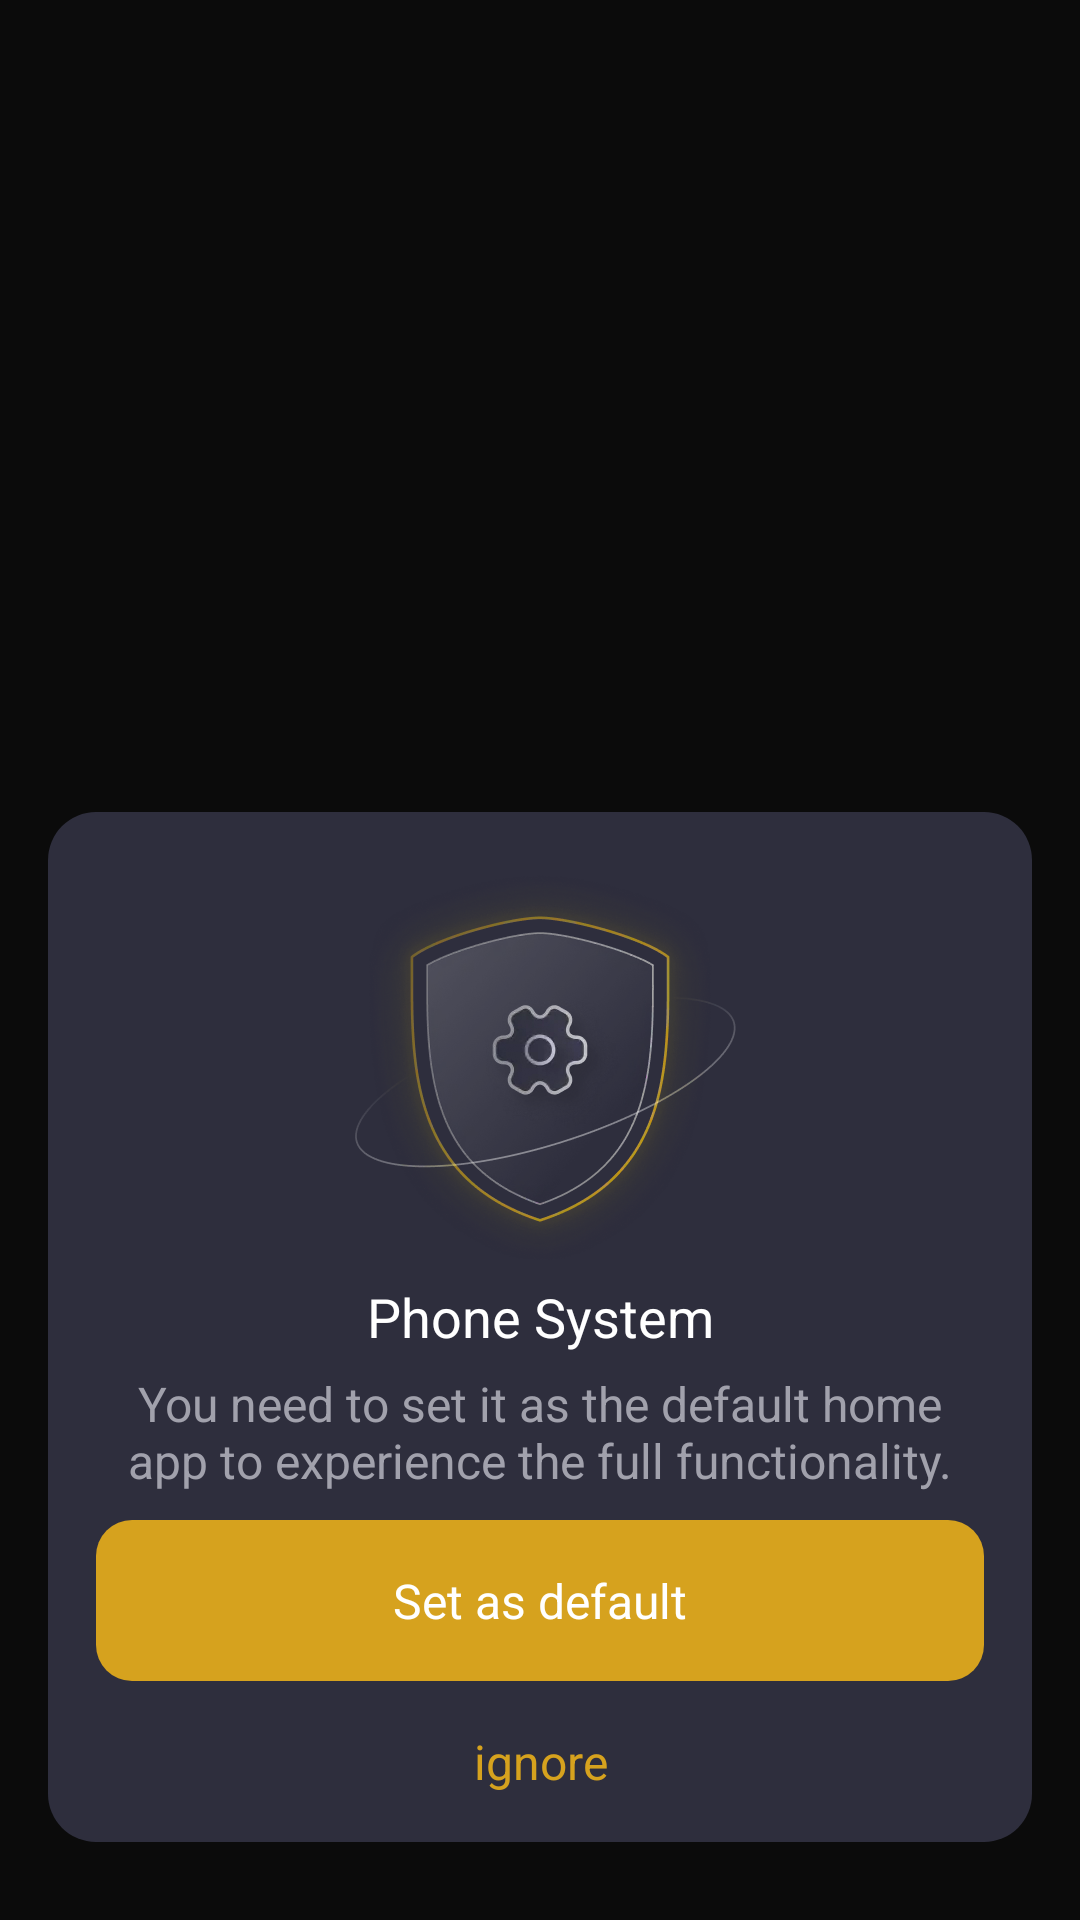

Reconstruct the res/layout file that produces this screen, plus the resources it refers to.
<!-- AndroidManifest.xml: activity theme AppMain -->
<!-- res/layout/activity_main.xml -->
<?xml version="1.0" encoding="utf-8"?>
<androidx.constraintlayout.widget.ConstraintLayout xmlns:android="http://schemas.android.com/apk/res/android"
    xmlns:app="http://schemas.android.com/apk/res-auto"
    xmlns:tools="http://schemas.android.com/tools"
    android:id="@+id/container"
    android:layout_width="match_parent"
    android:layout_height="match_parent">

    <androidx.viewpager2.widget.ViewPager2
        android:id="@+id/viewPager2"
        android:layout_width="match_parent"
        android:layout_height="match_parent" />

    <include
        android:id="@+id/in_dialog_1"
        layout="@layout/in_dialog_1" />
    <include
        android:id="@+id/in_dialog_2"
        layout="@layout/in_dialog_2" />
</androidx.constraintlayout.widget.ConstraintLayout>
<!-- res/layout/in_dialog_1.xml (included above) -->
<?xml version="1.0" encoding="utf-8"?>
<androidx.constraintlayout.widget.ConstraintLayout xmlns:android="http://schemas.android.com/apk/res/android"
    android:layout_width="match_parent"
    android:layout_height="match_parent"
    xmlns:app="http://schemas.android.com/apk/res-auto"
    android:id="@+id/con_dialog_1"
    android:visibility="gone"
    android:background="@color/black">

    <ImageView
        android:id="@+id/imageView2"
        android:layout_width="wrap_content"
        android:layout_height="wrap_content"
        android:layout_marginTop="70dp"
        android:src="@drawable/icon_top_q"
        app:layout_constraintEnd_toEndOf="parent"
        app:layout_constraintStart_toStartOf="parent"
        app:layout_constraintTop_toTopOf="parent" />


        <com.google.android.material.card.MaterialCardView
            android:id="@+id/materialCardView2"
            android:layout_width="match_parent"
            android:layout_height="wrap_content"
            android:layout_marginHorizontal="16dp"
            android:layout_marginTop="18dp"
            android:backgroundTint="#2E2E3D"
            app:cardCornerRadius="16dp"
            app:layout_constraintTop_toBottomOf="@+id/imageView2">

            <androidx.constraintlayout.widget.ConstraintLayout
                android:layout_width="match_parent"
                android:layout_height="wrap_content"
                android:padding="16dp">

                <TextView
                    android:id="@+id/textView"
                    android:layout_width="wrap_content"
                    android:layout_height="wrap_content"
                    android:gravity="center"
                    android:text="Select FlashLight Launch as your default home app and enjoy a minimalist, efficient experience."
                    android:textColor="#FFFFFFFF"
                    android:textSize="16sp"
                    app:layout_constraintEnd_toEndOf="parent"
                    app:layout_constraintStart_toStartOf="parent"
                    app:layout_constraintTop_toTopOf="parent" />


                <LinearLayout
                    android:id="@+id/materialCardView"
                    android:layout_width="match_parent"
                    android:layout_height="wrap_content"
                    android:layout_gravity="center"
                    android:layout_marginTop="8dp"
                    android:background="@drawable/bg_item"
                    android:padding="10dp"
                    app:layout_constraintTop_toBottomOf="@+id/textView">

                    <androidx.appcompat.widget.AppCompatTextView
                        android:layout_width="match_parent"
                        android:layout_height="wrap_content"
                        android:drawableStart="@mipmap/ic_launcher"
                        android:drawablePadding="12dp"
                        android:gravity="center_vertical"
                        android:text="@string/app_name"
                        android:textColor="#FFFFFFFF"
                        android:textSize="16sp" />

                </LinearLayout>

                <androidx.appcompat.widget.AppCompatImageView
                    android:id="@+id/img_dian"
                    android:layout_width="wrap_content"
                    android:layout_height="wrap_content"
                    android:layout_marginEnd="20dp"
                    android:src="@drawable/icon_dian"
                    app:layout_constraintBottom_toBottomOf="@+id/materialCardView"
                    app:layout_constraintEnd_toEndOf="@+id/materialCardView"
                    app:layout_constraintTop_toTopOf="@+id/materialCardView" />

                <androidx.appcompat.widget.AppCompatImageView
                    android:layout_width="wrap_content"
                    android:layout_height="wrap_content"
                    android:src="@drawable/icon_hand"
                    app:layout_constraintEnd_toEndOf="@+id/img_dian"
                    app:layout_constraintStart_toStartOf="@+id/img_dian"
                    app:layout_constraintTop_toBottomOf="@+id/img_dian" />

            </androidx.constraintlayout.widget.ConstraintLayout>

        </com.google.android.material.card.MaterialCardView>

    <TextView
        android:id="@+id/tv_continue"
        android:layout_width="match_parent"
        android:layout_height="wrap_content"
        android:background="@drawable/bg_set"
        android:gravity="center"
        android:layout_marginTop="26dp"
        android:layout_marginHorizontal="20dp"
        android:paddingVertical="16dp"
        android:text="Continue"
        android:textColor="#FFFFFFFF"
        android:textSize="16sp"
        app:layout_constraintTop_toBottomOf="@+id/materialCardView2" />

</androidx.constraintlayout.widget.ConstraintLayout>
<!-- res/layout/in_dialog_2.xml (included above) -->
<?xml version="1.0" encoding="utf-8"?>
<androidx.constraintlayout.widget.ConstraintLayout xmlns:android="http://schemas.android.com/apk/res/android"
    xmlns:app="http://schemas.android.com/apk/res-auto"
    android:id="@+id/con_dialog_2"
    android:layout_width="match_parent"
    android:layout_height="match_parent"
    android:background="#67000000">

    <LinearLayout
        android:layout_width="match_parent"
        android:layout_height="wrap_content"
        android:layout_marginHorizontal="16dp"
        android:layout_marginBottom="26dp"
        android:background="@drawable/bg_dialog_buttom"
        android:gravity="center"
        android:orientation="vertical"
        android:padding="16dp"
        app:layout_constraintBottom_toBottomOf="parent">

        <androidx.appcompat.widget.AppCompatTextView
            android:layout_width="wrap_content"
            android:layout_height="wrap_content"
            android:drawableTop="@drawable/icon_dun"
            android:gravity="center"
            android:text="Phone System"
            android:textColor="#FFFFFFFF"
            android:textSize="18sp" />

        <TextView
            android:layout_width="wrap_content"
            android:layout_height="wrap_content"
            android:layout_marginTop="6dp"
            android:gravity="center"
            android:text="You need to set it as the default home app to experience the full functionality."
            android:textColor="#FFA1A1AC"
            android:textSize="16sp" />

        <TextView
            android:id="@+id/tv_set_default"
            android:layout_width="match_parent"
            android:layout_height="wrap_content"
            android:layout_marginTop="9dp"
            android:background="@drawable/bg_set"
            android:gravity="center"
            android:paddingVertical="16dp"
            android:text="Set as default"
            android:textColor="#FFFFFFFF"
            android:textSize="16sp" />

        <TextView
            android:id="@+id/tv_ignore"
            android:layout_width="match_parent"
            android:layout_height="wrap_content"
            android:layout_marginTop="4dp"
            android:paddingTop="12dp"
            android:gravity="center"
            android:text="ignore"
            android:textColor="#FFD6A21E"
            android:textSize="16sp" />
    </LinearLayout>


</androidx.constraintlayout.widget.ConstraintLayout>
<!-- resources referenced by this layout -->
<resources>
  <!-- drawable bg_dialog_buttom (drawable) -->
  <?xml version="1.0" encoding="utf-8"?>
  <shape xmlns:android="http://schemas.android.com/apk/res/android"
      android:shape="rectangle">
      <corners android:radius="16dp" />
      <solid android:color="#2E2E3D" />
  </shape>
  <!-- drawable bg_item (drawable) -->
  <?xml version="1.0" encoding="utf-8"?>
  <shape xmlns:android="http://schemas.android.com/apk/res/android"
      android:shape="rectangle">
      <corners android:radius="14dp" />
      <solid android:color="#4A4A61" />
  </shape>
  <!-- drawable bg_set (drawable) -->
  <?xml version="1.0" encoding="utf-8"?>
  <shape xmlns:android="http://schemas.android.com/apk/res/android"
      android:shape="rectangle">
      <corners android:radius="12dp" />
      <solid android:color="#D6A21E" />
  </shape>
  <!-- drawable icon_dian: webp bitmap (drawable-xxhdpi, 1544 bytes) -->
  <!-- drawable icon_dun: webp bitmap (drawable-xxhdpi, 64328 bytes) -->
  <!-- drawable icon_hand: webp bitmap (drawable-xxhdpi, 2698 bytes) -->
  <!-- drawable icon_top_q: webp bitmap (drawable-xxhdpi, 87150 bytes) -->
  <!-- mipmap ic_launcher: webp bitmap (mipmap-hdpi, 3470 bytes) -->
  <string name="app_name">FlashLight Launch</string>
  <style name="AppMain" parent="Theme.FlashBright250506">
          <item name="android:statusBarColor">@color/black</item>
      </style>
  <style name="Theme.FlashBright250506" parent="Theme.MaterialComponents.NoActionBar">
          
          <item name="colorPrimary">@color/black</item>
          <item name="colorPrimaryVariant">@color/black</item>
          <item name="colorOnPrimary">@color/white</item>
          
          <item name="colorSecondary">@color/teal_200</item>
          <item name="colorSecondaryVariant">@color/teal_700</item>
          <item name="colorOnSecondary">@color/black</item>
          
          <item name="android:windowDrawsSystemBarBackgrounds">true</item>
          <item name="android:statusBarColor">@android:color/transparent</item>
      </style>
  <!-- not gathered from this repository: default colours our renderer supplied (Android Studio template values) -->
  <color name="teal_200">#FF03DAC5</color>
  <color name="teal_700">#FF018786</color>
  <color name="black">#FF000000</color>
  <color name="white">#FFFFFFFF</color>
</resources>
